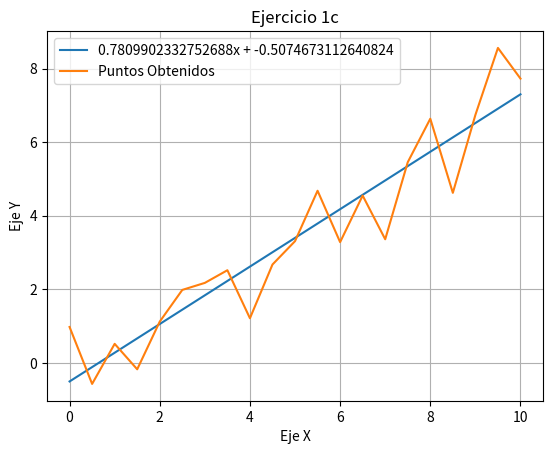

Source code (Python):
import numpy as np
import matplotlib.pyplot as plt

x = []
y = []

for i in range(0, 21):
    x.append(i/2)
    y.append(np.polyval([3/4, -1/2], i/2) + np.random.normal(0, 1))

result = np.polyfit(x, y, 1)

a = result[0]
b = result[1]
print("El valor de A es " + str(a) + " y el valor de B es " + str(b))

def graficar(hx, hy, a, b):
    x = np.linspace(0, 10, 2)
    plt.plot(x, a*x+b, label= str(a) + "x + " + str(b))
    plt.plot(hx, hy, label = "Puntos Obtenidos")

    plt.grid() 
    plt.xlabel('Eje X')
    plt.ylabel('Eje Y')
    plt.title('Ejercicio 1c')
    plt.legend()
    plt.show()
    
graficar(x, y, a, b)
